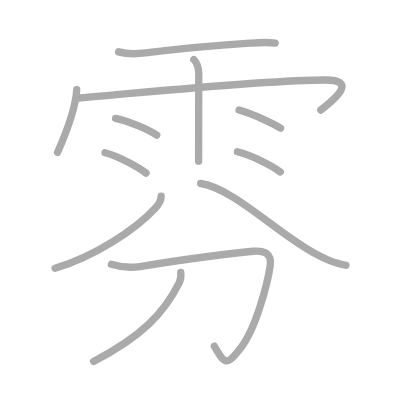
t = 0.00 s
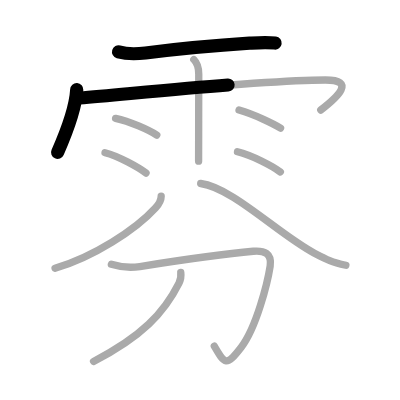
t = 2.50 s
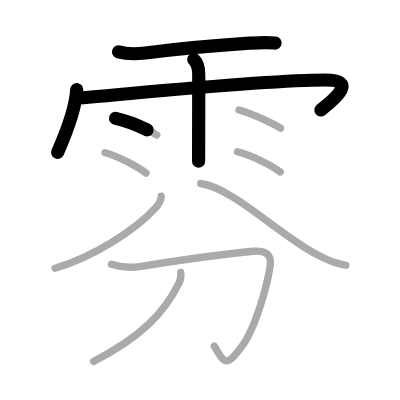
t = 4.75 s
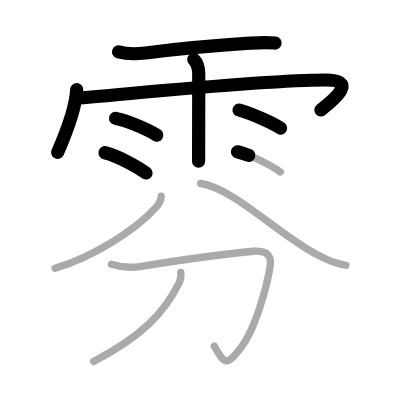
t = 7.25 s
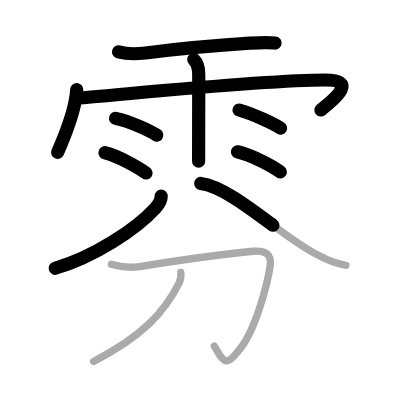
t = 9.50 s
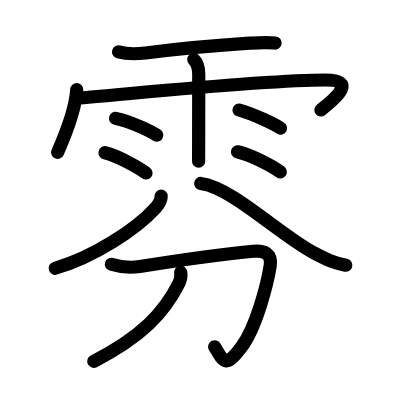
t = 12.00 s

The animated SVG that drew these frames (rendered in a browser with its animation timeline set to each time). Animation: 12 SMIL elements (animate=12); one cycle of 12.00 s.

<?xml version="1.0" standalone="no"?>
<!DOCTYPE svg PUBLIC "-//W3C//DTD SVG 1.1//EN"   "http://www.w3.org/Graphics/SVG/1.1/DTD/svg11.dtd">
<svg width="400px" height="400px"  version="1.1" xmlns="http://www.w3.org/2000/svg">
  <defs>
    <marker id="Triangle" viewBox="0 0 10 10" refX="0" refY="5" markerUnits="strokeWidth" markerWidth="3" style="stroke-opacity:0%;fill:#aaaaaa;" markerHeight="2" orient="auto">
      <path d="M 0 0 L 10 5 L 0 10 z" />
    </marker>
    
    <marker id="Arrow" viewBox="0 0 10 10" refX="5" refY="5" markerUnits="strokeWidth" markerWidth="1.8" style="stroke-opacity:0%;fill:#770000;" markerHeight="2" orient="auto">
      <path d="M 0 4 L 6 4 L 4 1 L 10 5 L 4 9 L 6 6 L 0 6 z" />
        <circle cx="5" cy="5" r="5" />
      </marker>
    
    <marker id="TriangleRed" viewBox="0 0 10 10" refX="0" refY="5" markerUnits="strokeWidth" markerWidth="3" style="stroke-opacity:0%;fill:#CC0000;" markerHeight="2" orient="auto">
      <path d="M 0 0 L 10 5 L 0 10 z" />
    </marker>
    
    <marker id="ArrowRed" viewBox="0 0 10 10" refX="5" refY="5" markerUnits="strokeWidth" markerWidth="1.8" style="stroke-opacity:0%;fill:#CC0000;" markerHeight="2" orient="auto">
      <path d="M 0 4 L 6 4 L 4 1 L 10 5 L 4 9 L 6 6 L 0 6 z" />
        <circle cx="5" cy="5" r="5" />
      </marker>
    
  </defs>
  
  <path style="fill:#ffffff; fill-opacity:100%; fill-rule:evenodd; stroke-width:0;" d="M 0 0 L 400px 0 L 400px 400px L 0 400px L 0 0" />

  <g transform="scale(3.6697247706422 3.6697247706422)">
<path style="fill:none; fill-opacity:0%; fill-rule:evenodd; stroke:#aaaaaa; stroke-opacity:100%; stroke-width: 1.5pt; stroke-linejoin:round; stroke-linecap:round;" d="M32.31 14.13c2.56 0.74 4.9 0.6 7.34 0.3c6.14-0.77 18.32-2.02 28.36-2.67c2.32-0.15 4.66-0.34 6.97-0.02"></path>
<path style="fill:none; fill-opacity:0%; fill-rule:evenodd; stroke:#aaaaaa; stroke-opacity:100%; stroke-width: 1.5pt; stroke-linejoin:round; stroke-linecap:round;" d="M20.91 24.42c-0.32 5.48-3.28 12.71-5.21 17.09"></path>
<path style="fill:none; fill-opacity:0%; fill-rule:evenodd; stroke:#aaaaaa; stroke-opacity:100%; stroke-width: 1.5pt; stroke-linejoin:round; stroke-linecap:round;" d="M21.61 26.71c21.26-1.83 51.19-4.91 67.08-4.91c8.22 0 3.55 4.45-1.28 8.18"></path>
<path style="fill:none; fill-opacity:0%; fill-rule:evenodd; stroke:#aaaaaa; stroke-opacity:100%; stroke-width: 1.5pt; stroke-linejoin:round; stroke-linecap:round;" d="M52.81 16.22c1.11 1.11 1.35 2.53 1.35 3.98c0 0.35-0.02 10.71-0.03 18.06c0 3.01-0.01 5.27-0.01 5.66"></path>
<path style="fill:none; fill-opacity:0%; fill-rule:evenodd; stroke:#aaaaaa; stroke-opacity:100%; stroke-width: 1.5pt; stroke-linejoin:round; stroke-linecap:round;" d="M31.5 32.25c3.86 0.81 9.11 3.22 11.22 4.57"></path>
<path style="fill:none; fill-opacity:0%; fill-rule:evenodd; stroke:#aaaaaa; stroke-opacity:100%; stroke-width: 1.5pt; stroke-linejoin:round; stroke-linecap:round;" d="M28.62 41.62c3.61 0.87 9.2 4.07 11.17 5.53"></path>
<path style="fill:none; fill-opacity:0%; fill-rule:evenodd; stroke:#aaaaaa; stroke-opacity:100%; stroke-width: 1.5pt; stroke-linejoin:round; stroke-linecap:round;" d="M65.14 29.98c4.46 1.28 9.52 3.85 11.31 4.92"></path>
<path style="fill:none; fill-opacity:0%; fill-rule:evenodd; stroke:#aaaaaa; stroke-opacity:100%; stroke-width: 1.5pt; stroke-linejoin:round; stroke-linecap:round;" d="M64.72 41.36c4.01 0.97 9.48 3.88 11.67 5.49"></path>
<path style="fill:none; fill-opacity:0%; fill-rule:evenodd; stroke:#aaaaaa; stroke-opacity:100%; stroke-width: 1.5pt; stroke-linejoin:round; stroke-linecap:round;" d="M43.92 53.47c0 1.39-0.67 2.24-1.57 3.23C36.96 62.61 25.38 70.12 15 73.11"></path>
<path style="fill:none; fill-opacity:0%; fill-rule:evenodd; stroke:#aaaaaa; stroke-opacity:100%; stroke-width: 1.5pt; stroke-linejoin:round; stroke-linecap:round;" d="M54.69 50c8.68 1.12 21.43 14 31.12 19.05c3.43 1.79 4.56 2.33 8.44 3.23"></path>
<path style="fill:none; fill-opacity:0%; fill-rule:evenodd; stroke:#aaaaaa; stroke-opacity:100%; stroke-width: 1.5pt; stroke-linejoin:round; stroke-linecap:round;" d="M30.35 72.01c2.77 0.86 5.01 1.05 7.76 0.62c11.81-1.87 25.01-3.65 30.89-4.16c3.03-0.27 5.15 0.61 4.62 4.04c-0.7 4.48-3.74 16.72-7.88 22.1c-4.12 5.36-4.49 4.64-7.34-0.28"></path>
<path style="fill:none; fill-opacity:0%; fill-rule:evenodd; stroke:#aaaaaa; stroke-opacity:100%; stroke-width: 1.5pt; stroke-linejoin:round; stroke-linecap:round;" d="M49.26 74.23c0.14 1.1 0.01 1.92-0.48 2.91c-4.1 8.19-10.23 14.61-23.28 21.34"></path>

<path style="fill:none; fill-opacity:0%; fill-rule:evenodd; stroke:#000000; stroke-opacity:100%; stroke-width: 2.7pt; stroke-linejoin:round; stroke-linecap:round;" d="M32.31 14.13c2.56 0.74 4.9 0.6 7.34 0.3c6.14-0.77 18.32-2.02 28.36-2.67c2.32-0.15 4.66-0.34 6.97-0.02" pathLength="100" stroke-dashoffset="100" stroke-dasharray="100 105"><animate id="dashAnim1" attributeName="stroke-dashoffset" from="100" to="0" dur="1s" calcMode="linear" fill="freeze"/></path>
<path style="fill:none; fill-opacity:0%; fill-rule:evenodd; stroke:#000000; stroke-opacity:100%; stroke-width: 2.7pt; stroke-linejoin:round; stroke-linecap:round;" d="M20.91 24.42c-0.32 5.48-3.28 12.71-5.21 17.09" pathLength="100" stroke-dashoffset="100" stroke-dasharray="100 105"><animate id="dashAnim2" attributeName="stroke-dashoffset" from="100" to="0" dur="1s" calcMode="linear" begin="dashAnim1.end" fill="freeze"/></path>
<path style="fill:none; fill-opacity:0%; fill-rule:evenodd; stroke:#000000; stroke-opacity:100%; stroke-width: 2.7pt; stroke-linejoin:round; stroke-linecap:round;" d="M21.61 26.71c21.26-1.83 51.19-4.91 67.08-4.91c8.22 0 3.55 4.45-1.28 8.18" pathLength="100" stroke-dashoffset="100" stroke-dasharray="100 105"><animate id="dashAnim3" attributeName="stroke-dashoffset" from="100" to="0" dur="1s" calcMode="linear" begin="dashAnim2.end" fill="freeze"/></path>
<path style="fill:none; fill-opacity:0%; fill-rule:evenodd; stroke:#000000; stroke-opacity:100%; stroke-width: 2.7pt; stroke-linejoin:round; stroke-linecap:round;" d="M52.81 16.22c1.11 1.11 1.35 2.53 1.35 3.98c0 0.35-0.02 10.71-0.03 18.06c0 3.01-0.01 5.27-0.01 5.66" pathLength="100" stroke-dashoffset="100" stroke-dasharray="100 105"><animate id="dashAnim4" attributeName="stroke-dashoffset" from="100" to="0" dur="1s" calcMode="linear" begin="dashAnim3.end" fill="freeze"/></path>
<path style="fill:none; fill-opacity:0%; fill-rule:evenodd; stroke:#000000; stroke-opacity:100%; stroke-width: 2.7pt; stroke-linejoin:round; stroke-linecap:round;" d="M31.5 32.25c3.86 0.81 9.11 3.22 11.22 4.57" pathLength="100" stroke-dashoffset="100" stroke-dasharray="100 105"><animate id="dashAnim5" attributeName="stroke-dashoffset" from="100" to="0" dur="1s" calcMode="linear" begin="dashAnim4.end" fill="freeze"/></path>
<path style="fill:none; fill-opacity:0%; fill-rule:evenodd; stroke:#000000; stroke-opacity:100%; stroke-width: 2.7pt; stroke-linejoin:round; stroke-linecap:round;" d="M28.62 41.62c3.61 0.87 9.2 4.07 11.17 5.53" pathLength="100" stroke-dashoffset="100" stroke-dasharray="100 105"><animate id="dashAnim6" attributeName="stroke-dashoffset" from="100" to="0" dur="1s" calcMode="linear" begin="dashAnim5.end" fill="freeze"/></path>
<path style="fill:none; fill-opacity:0%; fill-rule:evenodd; stroke:#000000; stroke-opacity:100%; stroke-width: 2.7pt; stroke-linejoin:round; stroke-linecap:round;" d="M65.14 29.98c4.46 1.28 9.52 3.85 11.31 4.92" pathLength="100" stroke-dashoffset="100" stroke-dasharray="100 105"><animate id="dashAnim7" attributeName="stroke-dashoffset" from="100" to="0" dur="1s" calcMode="linear" begin="dashAnim6.end" fill="freeze"/></path>
<path style="fill:none; fill-opacity:0%; fill-rule:evenodd; stroke:#000000; stroke-opacity:100%; stroke-width: 2.7pt; stroke-linejoin:round; stroke-linecap:round;" d="M64.72 41.36c4.01 0.97 9.48 3.88 11.67 5.49" pathLength="100" stroke-dashoffset="100" stroke-dasharray="100 105"><animate id="dashAnim8" attributeName="stroke-dashoffset" from="100" to="0" dur="1s" calcMode="linear" begin="dashAnim7.end" fill="freeze"/></path>
<path style="fill:none; fill-opacity:0%; fill-rule:evenodd; stroke:#000000; stroke-opacity:100%; stroke-width: 2.7pt; stroke-linejoin:round; stroke-linecap:round;" d="M43.92 53.47c0 1.39-0.67 2.24-1.57 3.23C36.96 62.61 25.38 70.12 15 73.11" pathLength="100" stroke-dashoffset="100" stroke-dasharray="100 105"><animate id="dashAnim9" attributeName="stroke-dashoffset" from="100" to="0" dur="1s" calcMode="linear" begin="dashAnim8.end" fill="freeze"/></path>
<path style="fill:none; fill-opacity:0%; fill-rule:evenodd; stroke:#000000; stroke-opacity:100%; stroke-width: 2.7pt; stroke-linejoin:round; stroke-linecap:round;" d="M54.69 50c8.68 1.12 21.43 14 31.12 19.05c3.43 1.79 4.56 2.33 8.44 3.23" pathLength="100" stroke-dashoffset="100" stroke-dasharray="100 105"><animate id="dashAnim10" attributeName="stroke-dashoffset" from="100" to="0" dur="1s" calcMode="linear" begin="dashAnim9.end" fill="freeze"/></path>
<path style="fill:none; fill-opacity:0%; fill-rule:evenodd; stroke:#000000; stroke-opacity:100%; stroke-width: 2.7pt; stroke-linejoin:round; stroke-linecap:round;" d="M30.35 72.01c2.77 0.86 5.01 1.05 7.76 0.62c11.81-1.87 25.01-3.65 30.89-4.16c3.03-0.27 5.15 0.61 4.62 4.04c-0.7 4.48-3.74 16.72-7.88 22.1c-4.12 5.36-4.49 4.64-7.34-0.28" pathLength="100" stroke-dashoffset="100" stroke-dasharray="100 105"><animate id="dashAnim11" attributeName="stroke-dashoffset" from="100" to="0" dur="1s" calcMode="linear" begin="dashAnim10.end" fill="freeze"/></path>
<path style="fill:none; fill-opacity:0%; fill-rule:evenodd; stroke:#000000; stroke-opacity:100%; stroke-width: 2.7pt; stroke-linejoin:round; stroke-linecap:round;" d="M49.26 74.23c0.14 1.1 0.01 1.92-0.48 2.91c-4.1 8.19-10.23 14.61-23.28 21.34" pathLength="100" stroke-dashoffset="100" stroke-dasharray="100 105"><animate id="dashAnim12" attributeName="stroke-dashoffset" from="100" to="0" dur="1s" calcMode="linear" begin="dashAnim11.end" fill="freeze"/></path>

</g>

</svg>  
          
